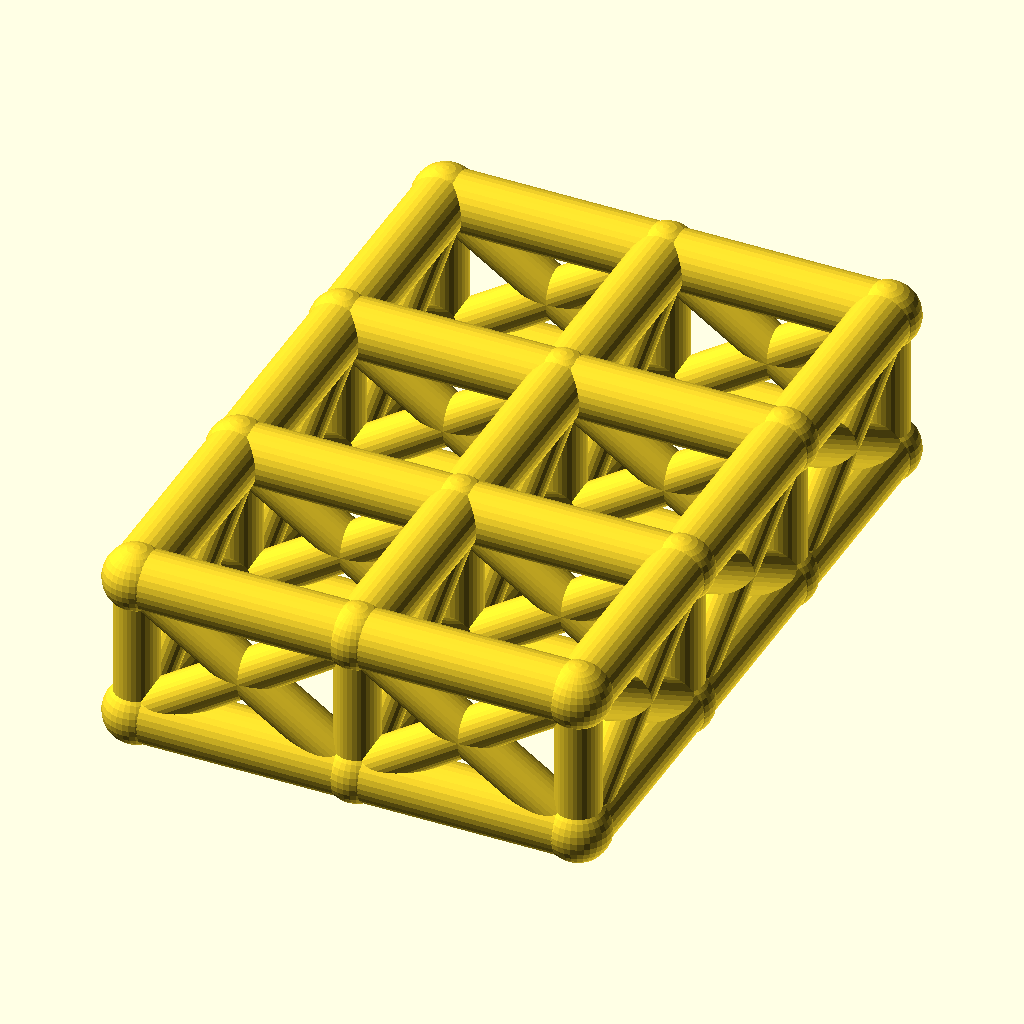
Cell 1 — every parameter at its default value.
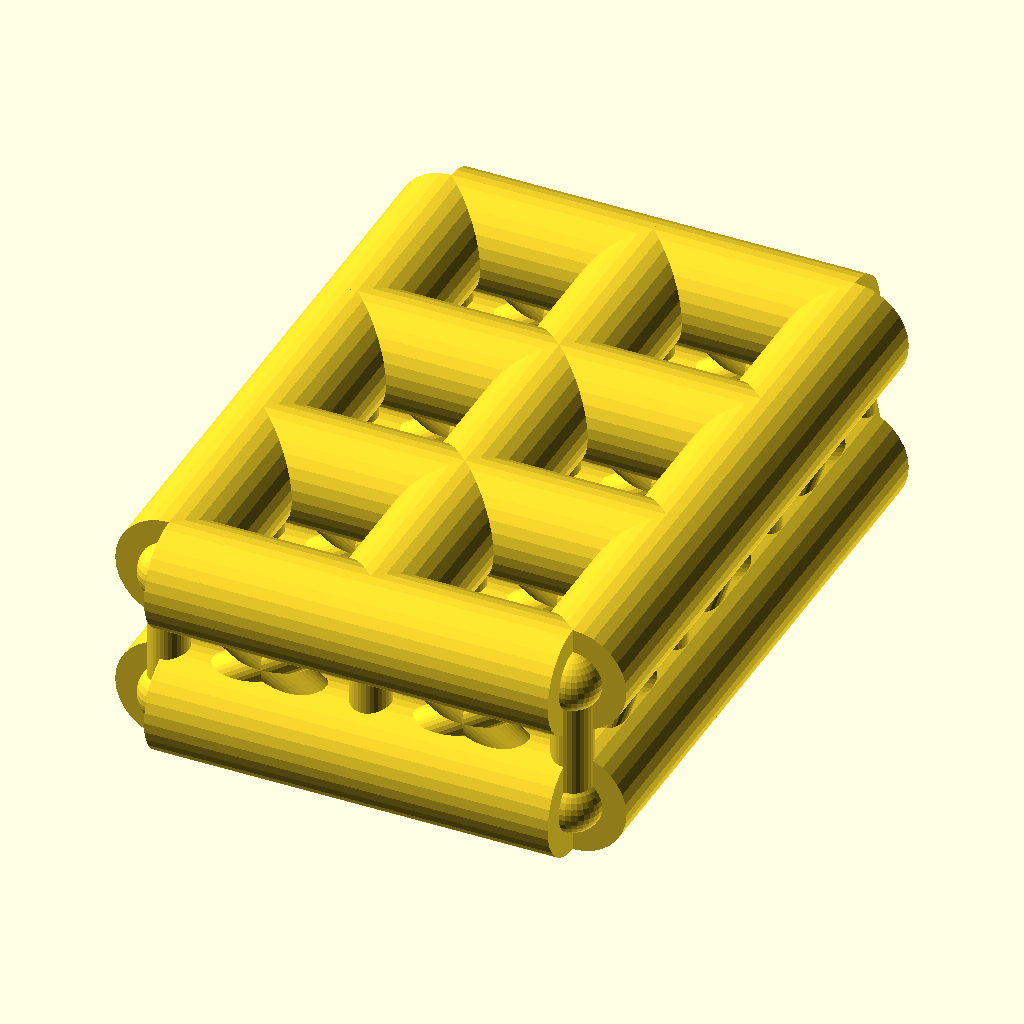
Cell 2: the same model with chord_r = 8.
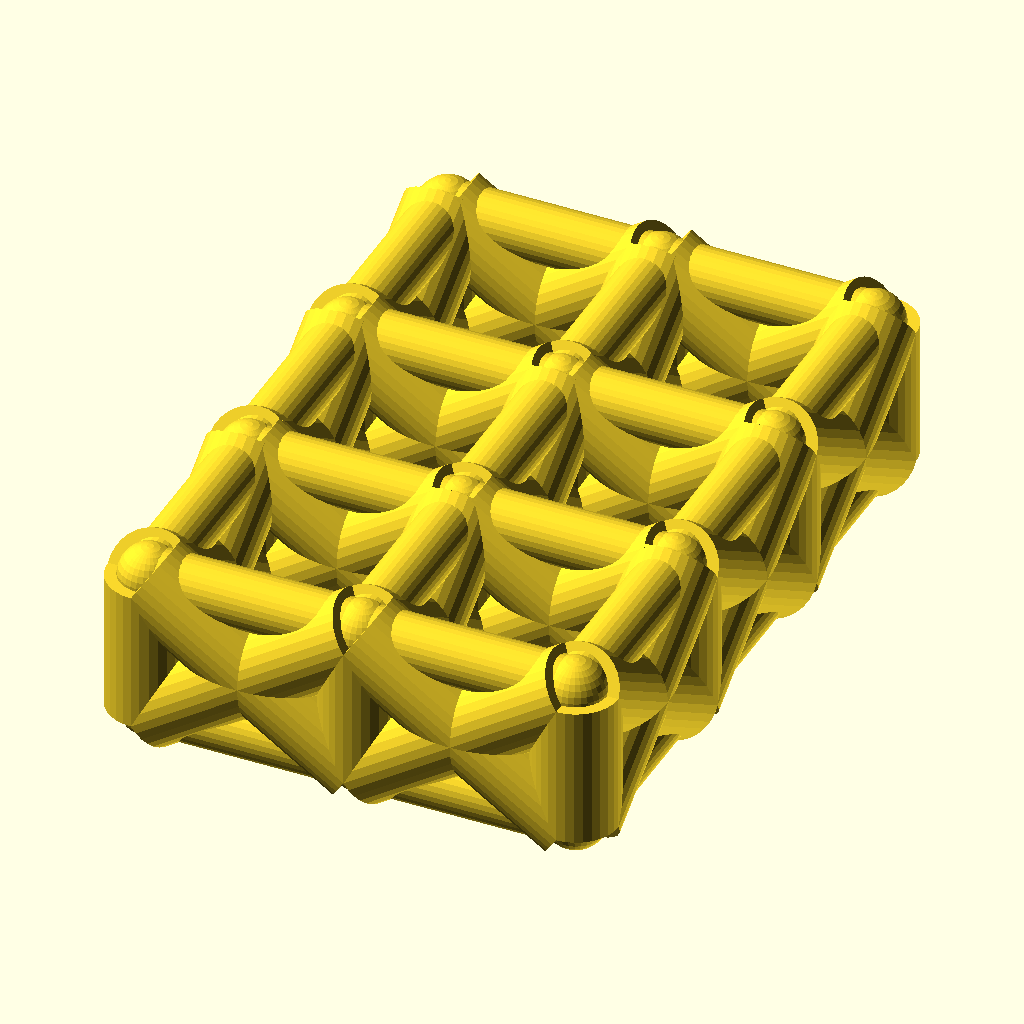
Cell 3: web_r = 6 (everything else at default).
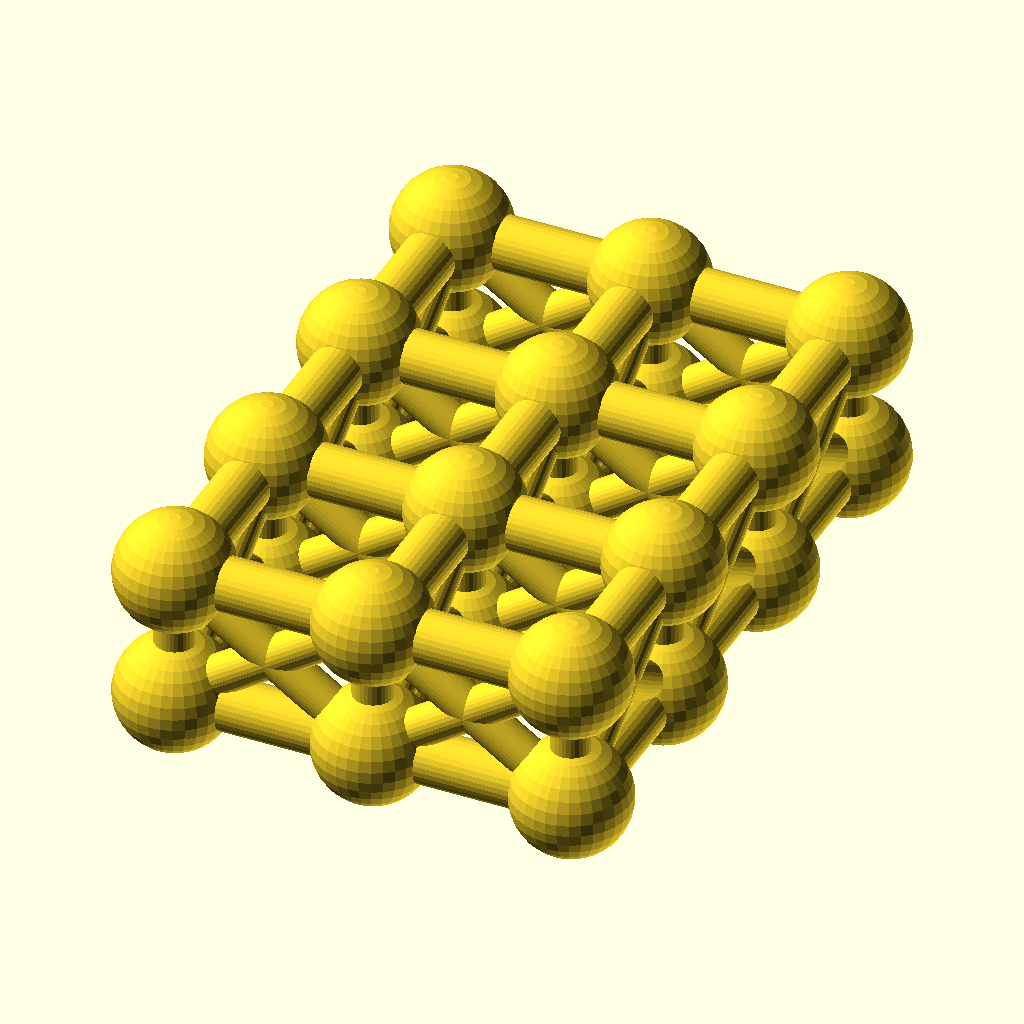
Cell 4: the same model with joint_r = 8.8.
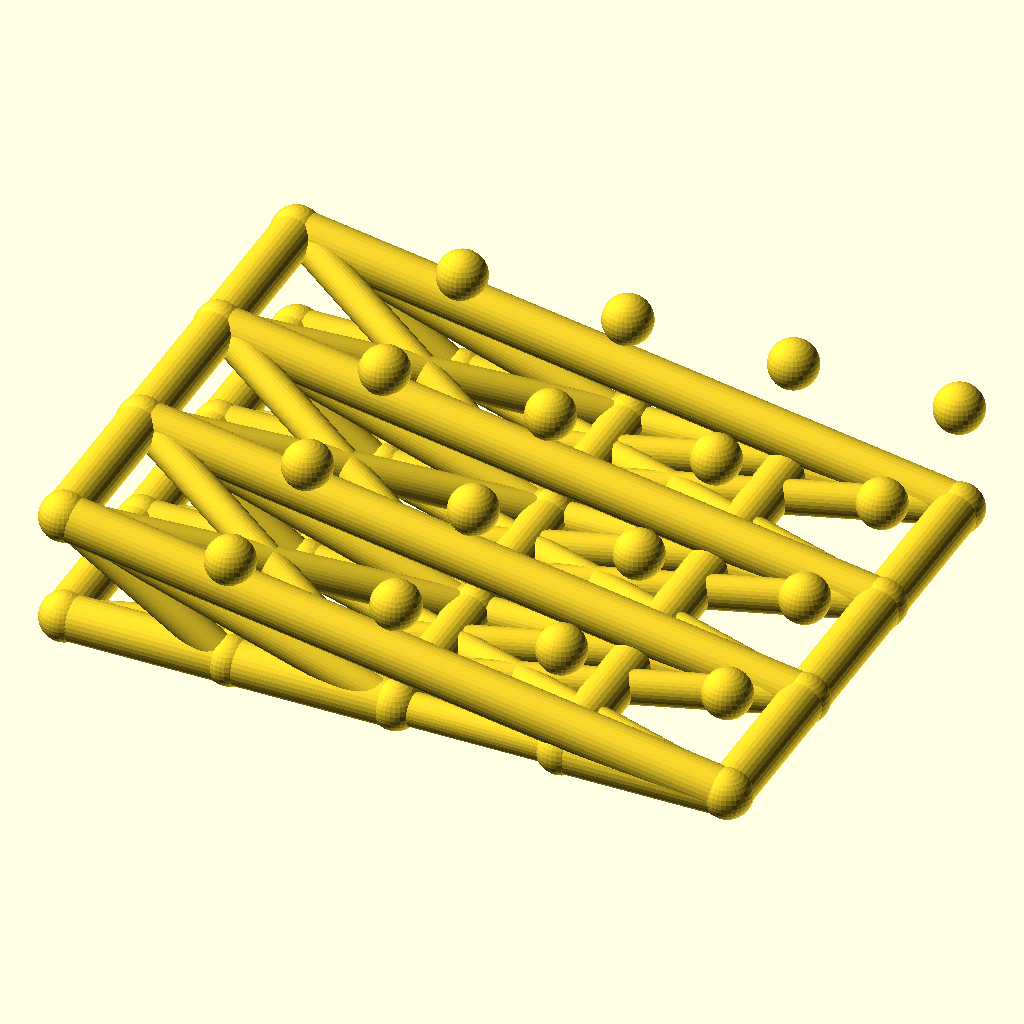
Cell 5: cells_x = 4 (everything else at default).
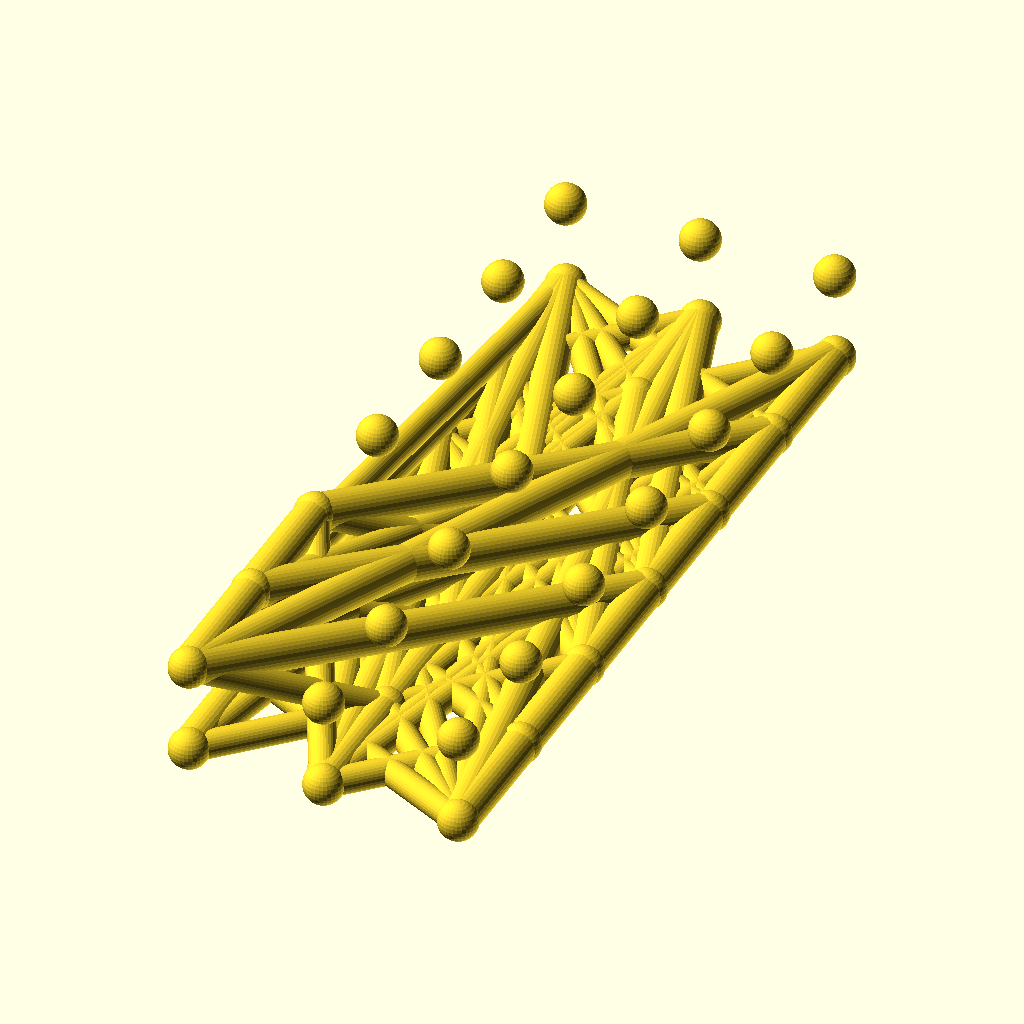
Cell 6 — cells_y set to 6, the other parameters unchanged.
The same orthographic view direction (rotation 55°, 0°, 25°; colour scheme Cornfield) for every cell, with the view re-fitted per cell, so scale and position can differ between cells.
Source of the model, optional_data/data/wire2/spaceframes/scene_0177.scad:
$fn = 32;

// ----------------------------------------------------------------------
// Space frame
// ----------------------------------------------------------------------

// --- parameters (mm) ---
chord_r = 4;              // chord / longeron radius
web_r = 3;                // diagonal and strut radius
joint_r = 4.4;            // joint ball radius
cells_x = 2;              // cells along X
cells_y = 3;              // cells along Y
pitch = 30;               // grid pitch (X and Y)
grid_h = 20;              // layer spacing, Z

bbox_x = cells_x * pitch + 2 * joint_r;  // overall X, joints included
bbox_y = cells_y * pitch + 2 * joint_r;  // overall Y, joints included
bbox_z = grid_h + 2 * joint_r;  // overall Z, joints included
chord_d = 2 * chord_r;  // chord stock diameter
web_d = 2 * web_r;  // web stock diameter
joint_d = 2 * joint_r;  // joint ball diameter
plan_x = cells_x * pitch;  // chord plan length, X
plan_y = cells_y * pitch;  // chord plan width, Y
nodes = [for (lvl = [0, 1], i = [0 : cells_x], j = [0 : cells_y]) [i * pitch, j * pitch, lvl * grid_h]];

module member(a, b, r) {
  /* round stock from joint a to joint b, ends buried in the joint balls */
  d = b - a;
  length = norm(d);
  translate(a) rotate([0, acos(d[2] / length), atan2(d[1], d[0])])
    cylinder(h = length, r = r);
}

module joint(p, r) {
  /* ball at the joint centre, fatter than every member meeting there */
  translate(p) sphere(r = r);
}

/* members - each call is one graph edge */
member(nodes[0], nodes[4], chord_r);
member(nodes[1], nodes[5], chord_r);
member(nodes[2], nodes[6], chord_r);
member(nodes[3], nodes[7], chord_r);
member(nodes[4], nodes[8], chord_r);
member(nodes[5], nodes[9], chord_r);
member(nodes[6], nodes[10], chord_r);
member(nodes[7], nodes[11], chord_r);
member(nodes[0], nodes[1], chord_r);
member(nodes[1], nodes[2], chord_r);
member(nodes[2], nodes[3], chord_r);
member(nodes[4], nodes[5], chord_r);
member(nodes[5], nodes[6], chord_r);
member(nodes[6], nodes[7], chord_r);
member(nodes[8], nodes[9], chord_r);
member(nodes[9], nodes[10], chord_r);
member(nodes[10], nodes[11], chord_r);
member(nodes[12], nodes[16], chord_r);
member(nodes[13], nodes[17], chord_r);
member(nodes[14], nodes[18], chord_r);
member(nodes[15], nodes[19], chord_r);
member(nodes[16], nodes[20], chord_r);
member(nodes[17], nodes[21], chord_r);
member(nodes[18], nodes[22], chord_r);
member(nodes[19], nodes[23], chord_r);
member(nodes[12], nodes[13], chord_r);
member(nodes[13], nodes[14], chord_r);
member(nodes[14], nodes[15], chord_r);
member(nodes[16], nodes[17], chord_r);
member(nodes[17], nodes[18], chord_r);
member(nodes[18], nodes[19], chord_r);
member(nodes[20], nodes[21], chord_r);
member(nodes[21], nodes[22], chord_r);
member(nodes[22], nodes[23], chord_r);
member(nodes[0], nodes[12], web_r);
member(nodes[1], nodes[13], web_r);
member(nodes[2], nodes[14], web_r);
member(nodes[3], nodes[15], web_r);
member(nodes[4], nodes[16], web_r);
member(nodes[5], nodes[17], web_r);
member(nodes[6], nodes[18], web_r);
member(nodes[7], nodes[19], web_r);
member(nodes[8], nodes[20], web_r);
member(nodes[9], nodes[21], web_r);
member(nodes[10], nodes[22], web_r);
member(nodes[11], nodes[23], web_r);
member(nodes[0], nodes[16], web_r);
member(nodes[12], nodes[4], web_r);
member(nodes[1], nodes[17], web_r);
member(nodes[13], nodes[5], web_r);
member(nodes[2], nodes[18], web_r);
member(nodes[14], nodes[6], web_r);
member(nodes[3], nodes[19], web_r);
member(nodes[15], nodes[7], web_r);
member(nodes[4], nodes[20], web_r);
member(nodes[16], nodes[8], web_r);
member(nodes[5], nodes[21], web_r);
member(nodes[17], nodes[9], web_r);
member(nodes[6], nodes[22], web_r);
member(nodes[18], nodes[10], web_r);
member(nodes[7], nodes[23], web_r);
member(nodes[19], nodes[11], web_r);
member(nodes[0], nodes[13], web_r);
member(nodes[12], nodes[1], web_r);
member(nodes[1], nodes[14], web_r);
member(nodes[13], nodes[2], web_r);
member(nodes[2], nodes[15], web_r);
member(nodes[14], nodes[3], web_r);
member(nodes[4], nodes[17], web_r);
member(nodes[16], nodes[5], web_r);
member(nodes[5], nodes[18], web_r);
member(nodes[17], nodes[6], web_r);
member(nodes[6], nodes[19], web_r);
member(nodes[18], nodes[7], web_r);
member(nodes[8], nodes[21], web_r);
member(nodes[20], nodes[9], web_r);
member(nodes[9], nodes[22], web_r);
member(nodes[21], nodes[10], web_r);
member(nodes[10], nodes[23], web_r);
member(nodes[22], nodes[11], web_r);

/* joint balls */
for (p = nodes) joint(p, joint_r);
Parameter table extracted from the source (name, type, default, range or options):
chord_r: number, default 4
web_r: number, default 3
joint_r: number, default 4.4
cells_x: number, default 2
cells_y: number, default 3
pitch: number, default 30
grid_h: number, default 20
